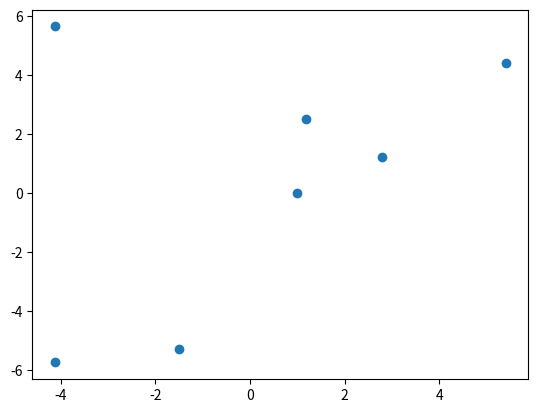

Write the Python code that produced this figure. (Note: this script raises an exception after producing the figure.)
import numpy as np
import matplotlib.pyplot as plt

RANGE = 6
SAMPLES = 6
ALPHA_TIME = 2.5 # total_time = SUM(ALPHA_TIME * dist_{i,i+1})
SEED = 42

np.random.seed(SEED)
xs = np.concatenate([[1], np.random.uniform(-RANGE, RANGE, SAMPLES)])
ys = np.concatenate([[0], np.random.uniform(-RANGE, RANGE, SAMPLES)])
plt.scatter(xs, ys)

def create_data_model(x, y):
    """Stores the data for the problem."""
    data = {}
    data["locations"] = list(zip(x, y))
    data["distance_matrix"] = np.zeros((len(data["locations"]), len(data["locations"])))
    for i in range(len(data["locations"])):
        for j in range(len(data["locations"])):
            data["distance_matrix"][i][j] = np.linalg.norm(np.array(data["locations"][i]) - np.array(data["locations"][j]))
    data["num_vehicles"] = 1
    data["depot"] = 0
    return data

from ortools.constraint_solver import pywrapcp, routing_enums_pb2

data = create_data_model(xs, ys)
manager = pywrapcp.RoutingIndexManager(
    len(data["distance_matrix"]), data["num_vehicles"], data["depot"]
)
routing = pywrapcp.RoutingModel(manager)

def distance_callback(from_index, to_index, manager=manager, data=data):
    """Returns the distance between the two nodes."""
    # Convert from routing variable Index to distance matrix NodeIndex.
    from_node = manager.IndexToNode(from_index)
    to_node = manager.IndexToNode(to_index)
    return int(data["distance_matrix"][from_node][to_node])

transit_callback_index = routing.RegisterTransitCallback(distance_callback)

# Funcion objetivo
routing.SetArcCostEvaluatorOfAllVehicles(transit_callback_index)

search_parameters = pywrapcp.DefaultRoutingSearchParameters()
search_parameters.first_solution_strategy = (
    routing_enums_pb2.FirstSolutionStrategy.PATH_CHEAPEST_ARC
)
search_parameters.local_search_metaheuristic = (
    routing_enums_pb2.LocalSearchMetaheuristic.GUIDED_LOCAL_SEARCH
)
search_parameters.time_limit.FromMilliseconds(1000)

# Solve the problem.
solution = routing.SolveWithParameters(search_parameters)

def print_solution(manager, routing, solution):
    """Prints solution on console."""
    print(f"Objective: {solution.ObjectiveValue()}")
    index = routing.Start(0)
    plan_output = "Route for vehicle 0:\n"
    route_distance = 0
    while not routing.IsEnd(index):
        plan_output += f" {manager.IndexToNode(index)} ->"
        previous_index = index
        index = solution.Value(routing.NextVar(index))
        route_distance += routing.GetArcCostForVehicle(previous_index, index, 0)
    plan_output += f" {manager.IndexToNode(index)}\n"
    plan_output += f"Route distance: {route_distance/1000}\n"
    print(plan_output)

solution = routing.SolveWithParameters(search_parameters)
if solution:
    print_solution(manager, routing, solution)

def get_routes(solution, routing, manager):
    """Get vehicle routes from a solution and store them in an array."""
    # Get vehicle routes and store them in a two dimensional array whose
    # i,j entry is the jth location visited by vehicle i along its route.
    routes = []
    time = [0]
    for route_nbr in range(routing.vehicles()):
        index = routing.Start(route_nbr)
        location_index = manager.IndexToNode(index)
        route = [data["locations"][location_index]]
        while not routing.IsEnd(index):
            previous_index = index
            index = solution.Value(routing.NextVar(index))
            location_index = manager.IndexToNode(index)
            route.append(data["locations"][location_index])
            time.append(time[-1] + ALPHA_TIME * data['distance_matrix'][previous_index][location_index])
        routes.append(route)
    return np.array(routes[0]), np.array(time)

data['locations_sorted'], data['time_sorted'] = get_routes(solution, routing, manager)

plt.plot(data['locations_sorted'][:, 0], data['locations_sorted'][:, 1], marker='o')

from scipy.interpolate import CubicSpline

# Create separate splines for x and y coordinates
cs_x = CubicSpline(data['time_sorted'], data['locations_sorted'][:, 0], bc_type='natural') # f(x(t))
cs_y = CubicSpline(data['time_sorted'], data['locations_sorted'][:, 1], bc_type='natural') # f(y(t))

ts_new = np.linspace(0, max(data['time_sorted']), 100)

fig, ax = plt.subplots()
ax.plot(data['locations_sorted'][:, 0], data['locations_sorted'][:, 1], 'o', label='samples')
ax.plot(cs_x(ts_new), cs_y(ts_new), label='spline')
ax.axes.set_aspect('equal')
ax.legend(loc='upper left')

# Derivadas
dxdt = cs_x.derivative()(data['time_sorted'])
dydt = cs_y.derivative()(data['time_sorted'])
ax.quiver(data['locations_sorted'][:, 0], data['locations_sorted'][:, 1], dxdt, dydt)
plt.show()

# calculo los angulos
angles = np.arctan2(dydt, dxdt)
angles

data['spline_waypoints'] = np.concatenate((data['time_sorted'][:, None] + 2.5, data['locations_sorted'], angles[:, None]), axis=1)
data['spline_waypoints'] = np.concatenate((np.array([[0., 0., 0., 0.]]), data['spline_waypoints']))
print(data['spline_waypoints'])
data['spline_waypoints'] = data['spline_waypoints'].reshape(-1).round(8).tolist() # Listo para copiar y pegar en el launch

from scipy.interpolate import splprep, splev
tck, u = splprep(data['locations_sorted'].T, s=1)
x_i,y_i= splev(np.linspace(0, 1, 100),tck)

fig, ax = plt.subplots()
ax.plot(data['locations_sorted'][:, 0], data['locations_sorted'][:, 1], 'o', label='samples')
ax.plot(x_i, y_i, label='spline')
ax.axes.set_aspect('equal')
ax.legend(loc='center')
plt.show()

# Idem derivadas y angulos para este caso
u_new = np.linspace(0, 1, len(u))
x_aprox, y_aprox = splev(u_new, tck)
dxdu, dydu = splev(u_new, tck, der=1)
angles_aprox = np.arctan2(dydu, dxdu)
param_aprox = np.linspace(0, max(data['time_sorted']), len(u_new))

waypoints_aprox = np.column_stack((param_aprox, x_aprox, y_aprox, angles_aprox))
print(waypoints_aprox)
data["spline_waypoints_aprox"] = waypoints_aprox.reshape(-1).round(8).tolist()